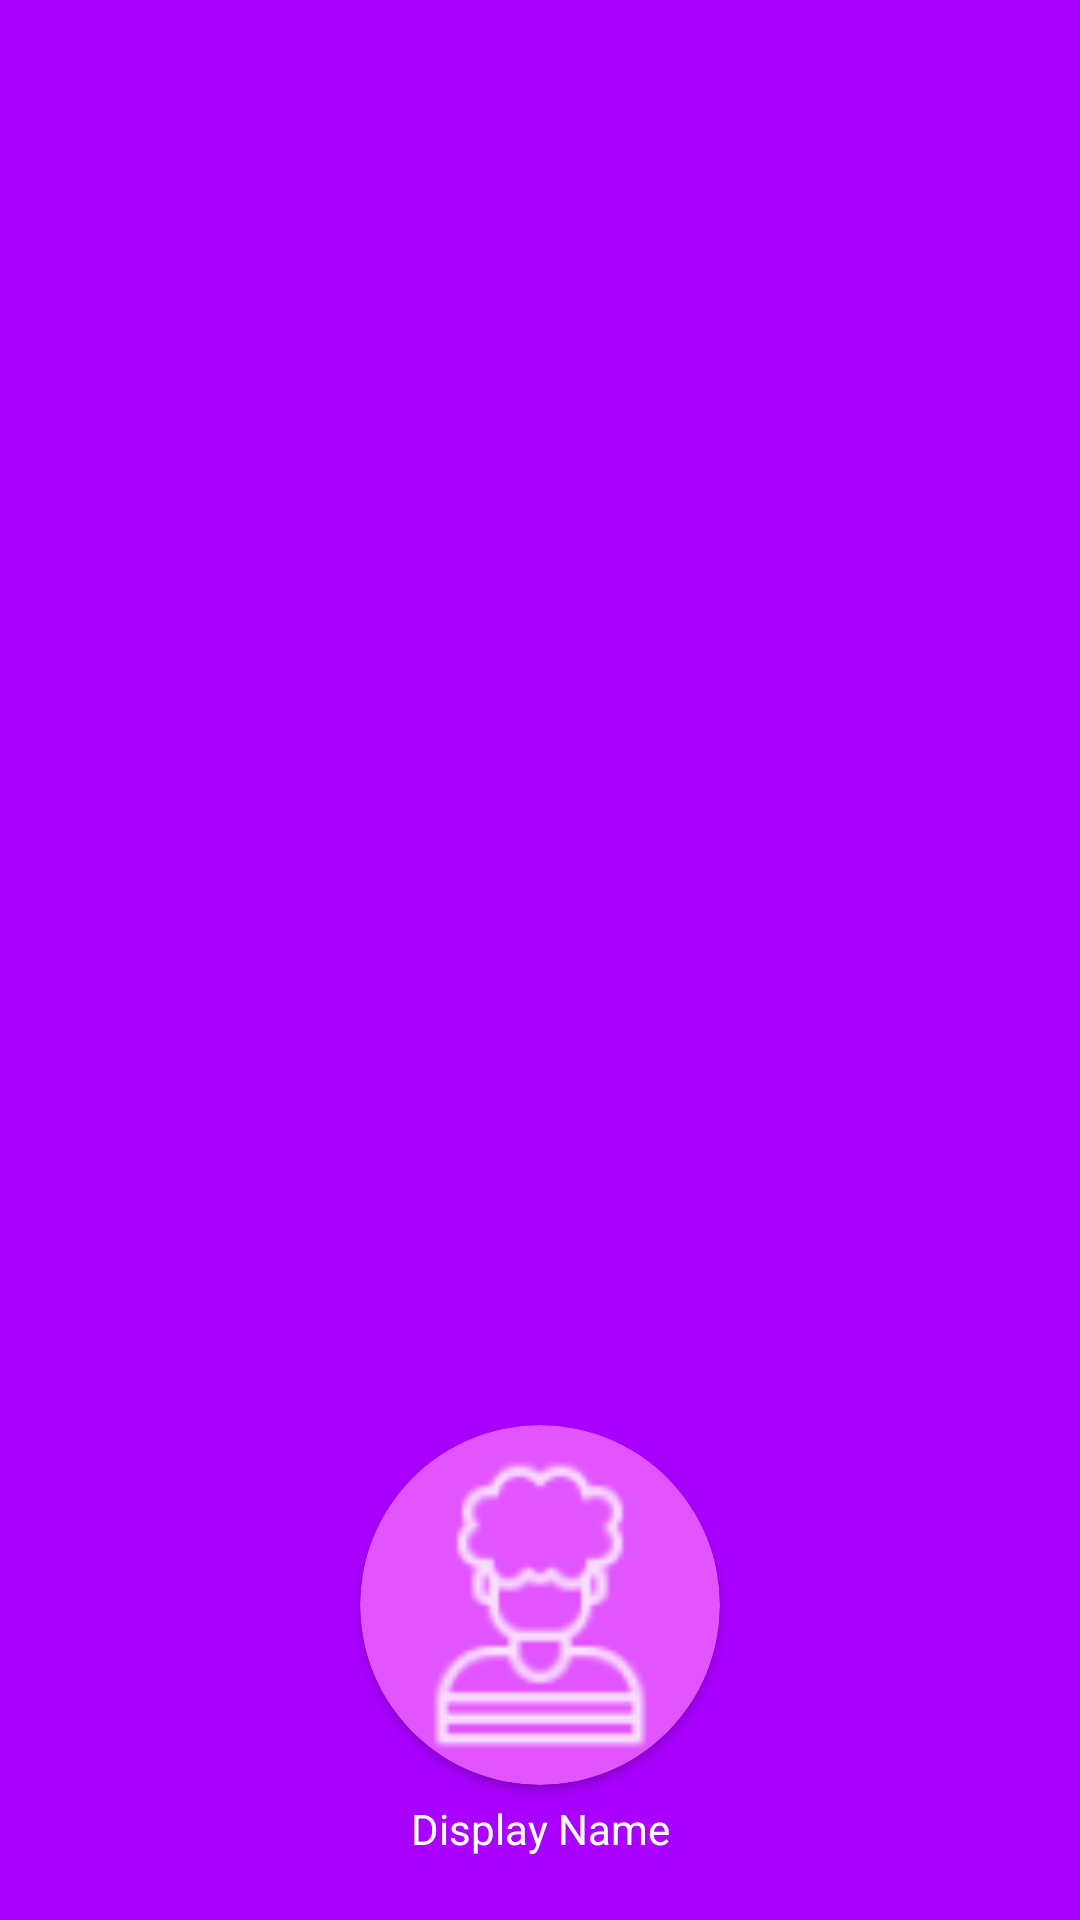

The Android layout XML behind this screen, and the referenced resources:
<!-- AndroidManifest.xml: application theme Theme.Spotted -->
<!-- res/layout/nav_header_main.xml -->
<?xml version="1.0" encoding="utf-8"?>
<LinearLayout xmlns:android="http://schemas.android.com/apk/res/android"
    xmlns:app="http://schemas.android.com/apk/res-auto"
    android:layout_width="match_parent"
    android:layout_height="@dimen/nav_header_height"
    android:background="@color/colorPrimary"
    android:gravity="bottom"
    android:orientation="vertical"
    android:paddingLeft="@dimen/activity_horizontal_margin"
    android:paddingTop="@dimen/activity_vertical_margin"
    android:paddingRight="@dimen/activity_horizontal_margin"
    android:paddingBottom="@dimen/activity_vertical_margin"
    android:theme="@style/ThemeOverlay.AppCompat.Dark">
    <androidx.cardview.widget.CardView
        android:layout_gravity="center"
        android:layout_width="@dimen/profile_image_circle"
        android:layout_height="@dimen/profile_image_circle"
        app:cardCornerRadius="@dimen/profile_image_circle"
        android:backgroundTint="@color/colorAccent">
    <ImageView
        android:id="@+id/profile_image"
        android:layout_width="@dimen/profile_image_size"
        android:layout_height="@dimen/profile_image_size"
        android:contentDescription="@string/nav_header_desc"
        android:padding="@dimen/nav_header_vertical_spacing"
        app:srcCompat="@drawable/icon_acount"
        android:layout_gravity="center"
        android:scaleType="centerCrop"/>
    </androidx.cardview.widget.CardView>
    <TextView
        android:id="@+id/nav_header_title"
        android:layout_width="match_parent"
        android:layout_height="wrap_content"
        android:gravity="center"
        android:padding="@dimen/nav_header_vertical_spacing"
        android:text="@string/nav_header_title"
        android:textAppearance="@style/TextAppearance.AppCompat.Body1" />


</LinearLayout>
<!-- resources referenced by this layout -->
<resources>
  <color name="colorAccent">#e254ff</color>
  <color name="colorPrimary">#aa00ff</color>
  <dimen name="activity_horizontal_margin">16dp</dimen>
  <dimen name="activity_vertical_margin">16dp</dimen>
  <dimen name="nav_header_height">250dp</dimen>
  <dimen name="nav_header_vertical_spacing">5dp</dimen>
  <dimen name="profile_image_circle">120dp</dimen>
  <dimen name="profile_image_size">120dp</dimen>
  <!-- drawable icon_acount: png bitmap (drawable-hdpi, 705 bytes) -->
  <string name="nav_header_desc">Navigation header</string>
  <string name="nav_header_title">Display Name</string>
  <style name="Theme.Spotted" parent="Theme.MaterialComponents.DayNight.DarkActionBar">
          
          <item name="colorPrimary">@color/colorPrimary</item>
          <item name="colorPrimaryVariant">@color/colorPrimary</item>
          <item name="colorOnPrimary">@color/white</item>
          
          <item name="colorSecondary">@color/colorSecondary</item>
          <item name="colorSecondaryVariant">@color/colorSecondaryVariant</item>
          <item name="colorOnSecondary">@color/colorOnSecondary</item>
          
          <item name="android:statusBarColor" tools:targetApi="l">?attr/colorPrimaryVariant</item>
          
          <item name="preferenceTheme">@style/AppTheme.PreferenceTheme</item>
  
      </style>
  <color name="white">#ffffff</color>
  <color name="colorSecondary">#ea80fc</color>
  <color name="colorSecondaryVariant">#b64fc8</color>
  <color name="colorOnSecondary">@color/white</color>
  <style name="AppTheme.PreferenceTheme" parent="PreferenceThemeOverlay">
  
      </style>
</resources>
